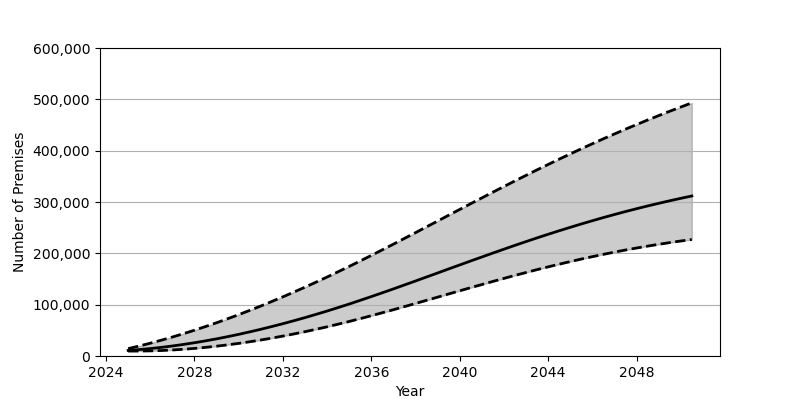

Source data for this figure (header and first rows):
Date, Low, Base, High
2025-01-01, 9627, 10857, 14343
2025-07-01, 9664, 12484, 19455
2026-01-01, 10005, 14470, 24934
2026-07-01, 10698, 16811, 30759
2027-01-01, 11743, 19491, 36939
2027-07-01, 13118, 22497, 43429
2028-01-01, 14802, 25830, 50254
2028-07-01, 16816, 29478, 57381
2029-01-01, 19112, 33416, 64817
2029-07-01, 21715, 37657, 72535
2030-01-01, 24593, 42171, 80539
2030-07-01, 27749, 46973, 88829
2031-01-01, 31172, 52035, 97384
2031-07-01, 34864, 57358, 106195
2032-01-01, 38799, 62930, 115253
2032-07-01, 42979, 68745, 124563
2033-01-01, 47388, 74803, 134103
2033-07-01, 52038, 81095, 143883
2034-01-01, 56917, 87598, 153881
2034-07-01, 62009, 94328, 164094
2035-01-01, 67296, 101262, 174515
2035-07-01, 72805, 108410, 185151
2036-01-01, 78468, 115712, 195936
2036-07-01, 84280, 123157, 206874
2037-01-01, 90207, 130728, 217938
2037-07-01, 96229, 138389, 229080
2038-01-01, 102336, 146128, 240313
2038-07-01, 108488, 153921, 251588
2039-01-01, 114667, 161742, 262898
2039-07-01, 120863, 169570, 274215
2040-01-01, 127043, 177391, 285516
2040-07-01, 133177, 185169, 296790
2041-01-01, 139266, 192896, 308004
2041-07-01, 145288, 200548, 319155
2042-01-01, 151207, 208105, 330195
2042-07-01, 157024, 215561, 341139
2043-01-01, 162703, 222884, 351954
2043-07-01, 168263, 230079, 362625
2044-01-01, 173657, 237115, 373151
2044-07-01, 178908, 243985, 383522
2045-01-01, 183961, 250699, 393706
2045-07-01, 188848, 257213, 403721
2046-01-01, 193548, 263547, 413547
2046-07-01, 198049, 269688, 423170
2047-01-01, 202352, 275639, 432612
2047-07-01, 206466, 281386, 441849
2048-01-01, 210378, 286936, 450877
2048-07-01, 214089, 292286, 459718
2049-01-01, 217603, 297434, 468358
2049-07-01, 220918, 302389, 476802
2050-01-01, 224042, 307162, 485054
2050-07-01, 226983, 311730, 493119
